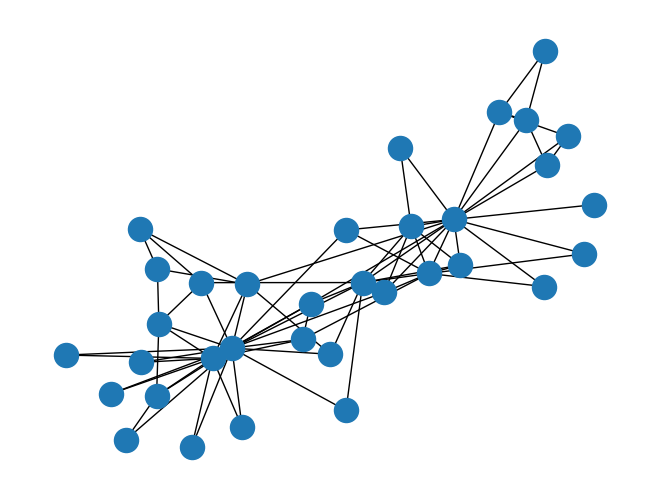

Here is the Python script that generated this plot:
#!/usr/bin/env python
"""
Load football network in GML format and compute some network statistcs.

Shows how to download GML graph in a zipped file, unpack it, and load
into a NetworkX graph.

Requires Internet connection to download the URL
http://www-personal.umich.edu/~mejn/netdata/football.zip

"""
__author__ = """Aric Hagberg (hagberg@lanl.gov)"""
#    Copyright (C) 2007 by 
#    Aric Hagberg <hagberg@lanl.gov>
#    Dan Schult <dschult@colgate.edu>
#    Pieter Swart <swart@lanl.gov>
#    All rights reserved.
#    BSD license.
import matplotlib.pyplot as plt
import networkx as  nx
G=nx.karate_club_graph()
print("Node Degree")
for v in G:
    print('%s %s' % (v,G.degree(v)))
    
nx.draw(G)
plt.savefig("foot3.png")
plt.show()
